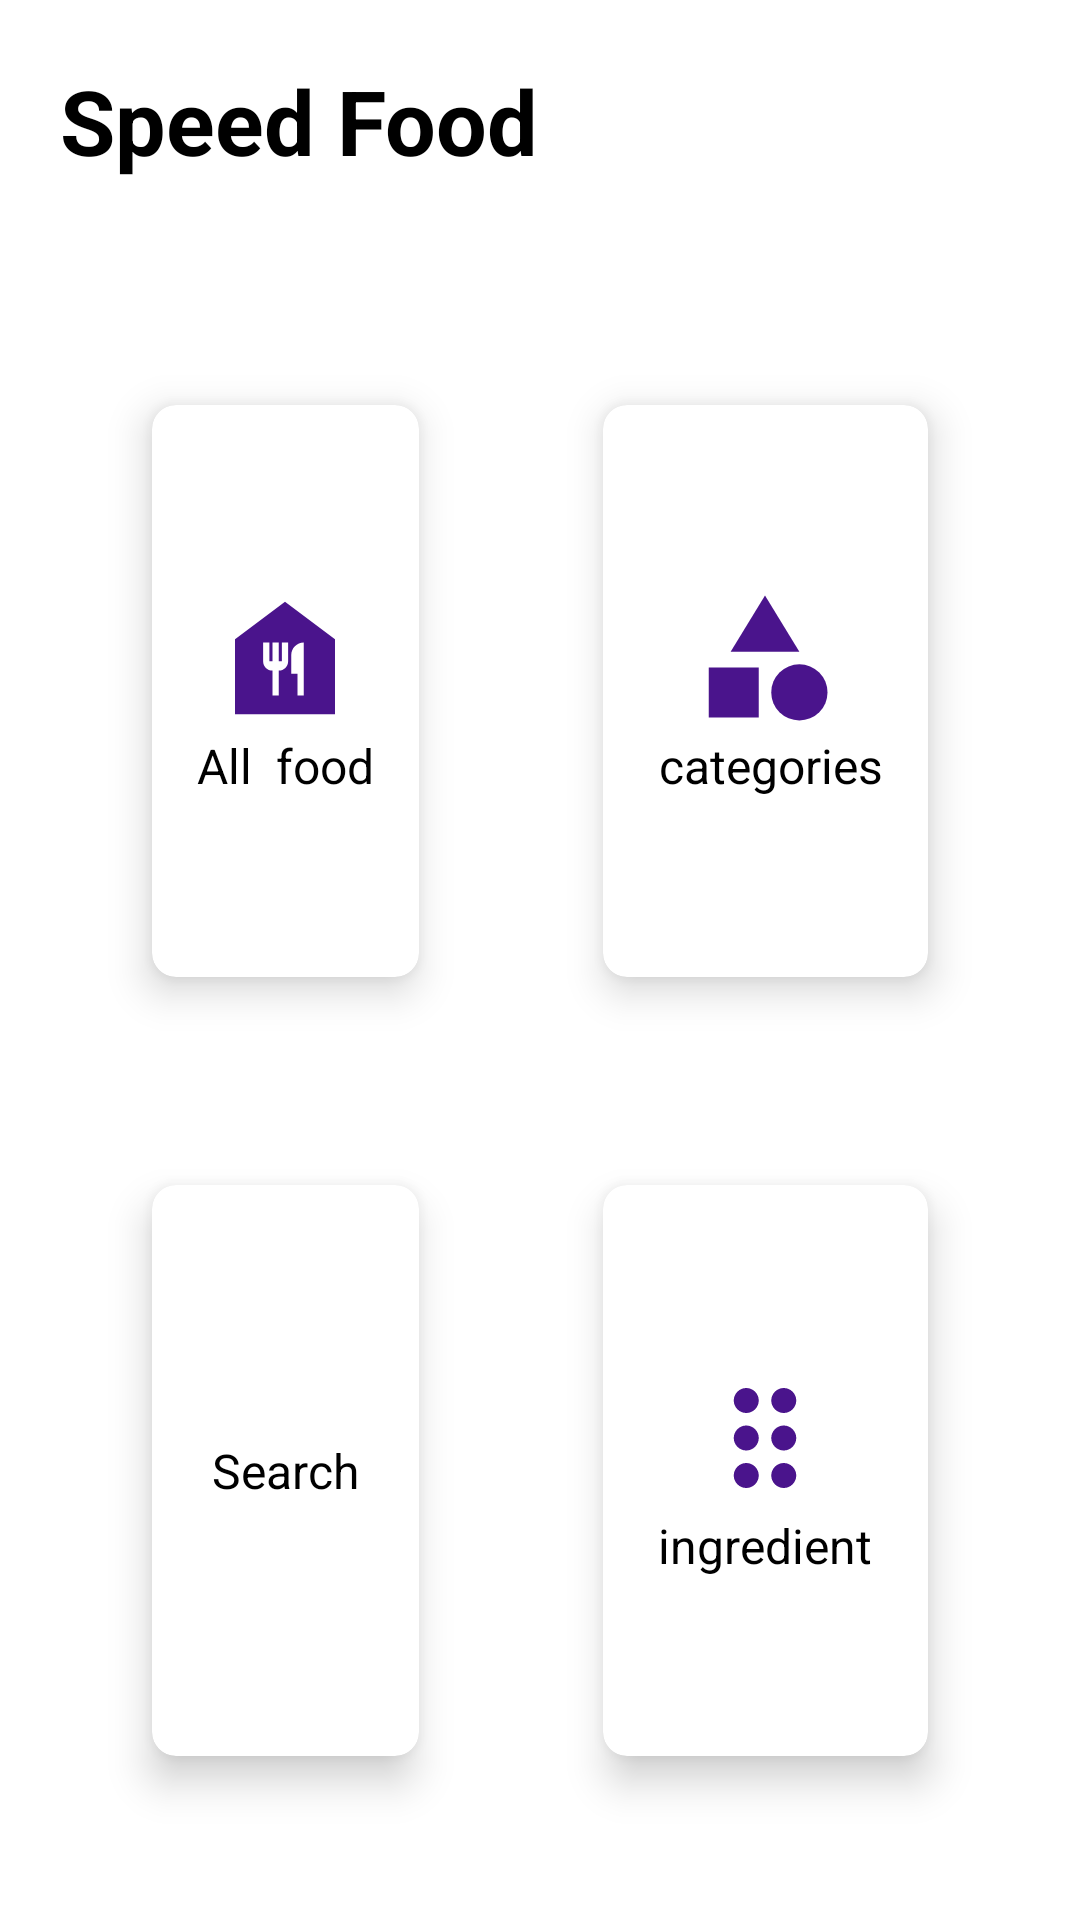

Layout XML and referenced resources for this Android screen:
<!-- AndroidManifest.xml: application theme Theme.FoodAppProjet2 -->
<!-- res/layout/activity_main.xml -->
<?xml version="1.0" encoding="utf-8"?>
<RelativeLayout
    xmlns:android="http://schemas.android.com/apk/res/android"
    xmlns:app="http://schemas.android.com/apk/res-auto"
    xmlns:tools="http://schemas.android.com/tools"
    android:layout_width="match_parent"
    android:layout_height="match_parent"
    android:background="@drawable/card_background"
    tools:context=".MainActivity"
    >
    <TextView
        android:id="@+id/textView"
        android:layout_width="wrap_content"
        android:layout_height="wrap_content"
        android:text="Speed Food "
        android:textSize="30dp"
        android:layout_marginTop="20dp"
        android:textStyle="bold"
        android:textColor="@color/black"
        android:layout_margin="20dp"/>

    <GridLayout
        android:layout_width="match_parent"
        android:layout_height="match_parent"
        android:layout_below="@+id/textView"
        android:layout_marginTop="20dp"
        android:columnCount="2"
        android:rowCount="3"
        android:layout_margin="20dp">
        <androidx.cardview.widget.CardView
            android:id="@+id/food"
            android:layout_width="wrap_content"
            android:layout_height="wrap_content"
            android:layout_gravity="fill"
            android:layout_rowWeight="1"
            android:layout_row="0"
            android:layout_columnWeight="1"
            android:layout_column="0"
            app:cardCornerRadius="8dp"
            app:cardElevation="8dp"
            android:layout_margin="20dp"
            app:cardUseCompatPadding="true">

            <LinearLayout
                android:layout_width="wrap_content"
                android:layout_height="wrap_content"
                android:layout_gravity="center_vertical|center_horizontal"
                android:gravity="center"
                android:orientation="vertical">

                <ImageView
                    android:layout_width="wrap_content"
                    android:layout_height="wrap_content"
                    android:src="@drawable/ic_food" />

                <TextView
                    android:layout_width="wrap_content"
                    android:layout_height="wrap_content"
                    android:text="All  food"
                    android:textSize="16sp"
                    android:textColor="@color/black"/>

            </LinearLayout>
        </androidx.cardview.widget.CardView>
        <androidx.cardview.widget.CardView
            android:id="@+id/ingredient"
            android:layout_width="wrap_content"
            android:layout_height="wrap_content"
            android:layout_gravity="fill"
            android:layout_rowWeight="1"
            android:layout_row="1"
            android:layout_columnWeight="1"
            android:layout_column="1"
            app:cardCornerRadius="8dp"
            android:layout_margin="20dp"
            app:cardElevation="8dp"
            app:cardUseCompatPadding="true">

            <LinearLayout
                android:layout_width="wrap_content"
                android:layout_height="wrap_content"
                android:layout_gravity="center_vertical|center_horizontal"
                android:gravity="center"
                android:orientation="vertical">

                <ImageView
                    android:layout_width="wrap_content"
                    android:layout_height="wrap_content"
                    android:src="@drawable/ic_random" />

                <TextView
                    android:layout_width="wrap_content"
                    android:layout_height="wrap_content"
                    android:text="ingredient"
                    android:textSize="16sp"
                    android:textColor="@color/black"/>

            </LinearLayout>
        </androidx.cardview.widget.CardView>
        <androidx.cardview.widget.CardView
            android:id="@+id/search"
            android:layout_width="wrap_content"
            android:layout_height="wrap_content"
            android:layout_gravity="fill"
            android:layout_rowWeight="1"
            android:layout_row="1"
            android:layout_columnWeight="1"
            android:layout_column="0"
            app:cardCornerRadius="8dp"
            app:cardElevation="8dp"
            android:layout_margin="20dp"
            app:cardUseCompatPadding="true">

            <LinearLayout
                android:layout_width="wrap_content"
                android:layout_height="wrap_content"
                android:layout_gravity="center_vertical|center_horizontal"
                android:gravity="center"
                android:orientation="vertical">

                <ImageView
                    android:layout_width="wrap_content"
                    android:layout_height="wrap_content"
                    android:src="@drawable/ic_search_all" />

                <TextView
                    android:layout_width="wrap_content"
                    android:layout_height="wrap_content"
                    android:text="Search"
                    android:textSize="16sp"
                    android:textColor="@color/black"/>

            </LinearLayout>
        </androidx.cardview.widget.CardView>
        <androidx.cardview.widget.CardView
            android:id="@+id/categories"
            android:layout_width="wrap_content"
            android:layout_height="wrap_content"
            android:layout_gravity="fill"
            android:layout_rowWeight="1"
            android:layout_row="0"
            android:layout_columnWeight="1"
            android:layout_column="1"
            android:layout_margin="20dp"
            app:cardCornerRadius="8dp"
            app:cardElevation="8dp"
            app:cardUseCompatPadding="true">

            <LinearLayout
                android:layout_width="wrap_content"
                android:layout_height="wrap_content"
                android:layout_gravity="center_vertical|center_horizontal"
                android:gravity="center"
                android:orientation="vertical">

                <ImageView
                    android:layout_width="wrap_content"
                    android:layout_height="wrap_content"
                    android:src="@drawable/ic_category" />

                <TextView
                    android:layout_width="wrap_content"
                    android:layout_height="wrap_content"
                    android:text=" categories"
                    android:textSize="16sp"
                    android:textColor="@color/black"/>

            </LinearLayout>
        </androidx.cardview.widget.CardView>
    </GridLayout>

</RelativeLayout>
<!-- resources referenced by this layout -->
<resources>
  <!-- drawable ic_category (drawable) -->
  <vector android:height="50dp" android:tint="#4A148C"
      android:viewportHeight="24" android:viewportWidth="24"
      android:width="50dp" xmlns:android="http://schemas.android.com/apk/res/android">
      <path android:fillColor="@android:color/white" android:pathData="M12,2l-5.5,9h11z"/>
      <path android:fillColor="@android:color/white" android:pathData="M17.5,17.5m-4.5,0a4.5,4.5 0,1 1,9 0a4.5,4.5 0,1 1,-9 0"/>
      <path android:fillColor="@android:color/white" android:pathData="M3,13.5h8v8H3z"/>
  </vector>
  <!-- drawable ic_food (drawable) -->
  <vector android:height="50dp" android:tint="#4A148C"
      android:viewportHeight="24" android:viewportWidth="24"
      android:width="50dp" xmlns:android="http://schemas.android.com/apk/res/android">
      <path android:fillColor="@android:color/white" android:pathData="M12,3L4,9v12h16V9L12,3zM12.5,12.5c0,0.83 -0.67,1.5 -1.5,1.5v4h-1v-4c-0.83,0 -1.5,-0.67 -1.5,-1.5v-3h1v3H10v-3h1v3h0.5v-3h1V12.5zM15,18h-1v-3.5h-1v-3c0,-1.1 0.9,-2 2,-2V18z"/>
  </vector>
  <!-- drawable ic_random (drawable) -->
  <vector android:height="50dp" android:tint="#4A148C"
      android:viewportHeight="24" android:viewportWidth="24"
      android:width="50dp" xmlns:android="http://schemas.android.com/apk/res/android">
      <path android:fillColor="@android:color/white" android:pathData="M11,18c0,1.1 -0.9,2 -2,2s-2,-0.9 -2,-2 0.9,-2 2,-2 2,0.9 2,2zM9,10c-1.1,0 -2,0.9 -2,2s0.9,2 2,2 2,-0.9 2,-2 -0.9,-2 -2,-2zM9,4c-1.1,0 -2,0.9 -2,2s0.9,2 2,2 2,-0.9 2,-2 -0.9,-2 -2,-2zM15,8c1.1,0 2,-0.9 2,-2s-0.9,-2 -2,-2 -2,0.9 -2,2 0.9,2 2,2zM15,10c-1.1,0 -2,0.9 -2,2s0.9,2 2,2 2,-0.9 2,-2 -0.9,-2 -2,-2zM15,16c-1.1,0 -2,0.9 -2,2s0.9,2 2,2 2,-0.9 2,-2 -0.9,-2 -2,-2z"/>
  </vector>
  <style name="Theme.FoodAppProjet2" parent="Theme.MaterialComponents.DayNight.DarkActionBar">
          
          <item name="colorPrimary">@color/purple_500</item>
          <item name="colorPrimaryVariant">@color/purple_700</item>
          <item name="colorOnPrimary">@color/white</item>
          
          <item name="colorSecondary">@color/teal_200</item>
          <item name="colorSecondaryVariant">@color/teal_700</item>
          <item name="colorOnSecondary">@color/black</item>
          
          <item name="android:statusBarColor" tools:targetApi="l">?attr/colorPrimaryVariant</item>
          
      </style>
  <!-- not gathered from this repository: default colours our renderer supplied (Android Studio template values) -->
  <color name="purple_500">#FF6200EE</color>
  <color name="purple_700">#FF3700B3</color>
  <color name="teal_200">#FF03DAC5</color>
  <color name="teal_700">#FF018786</color>
  <color name="black">#FF000000</color>
  <color name="white">#FFFFFFFF</color>
</resources>
